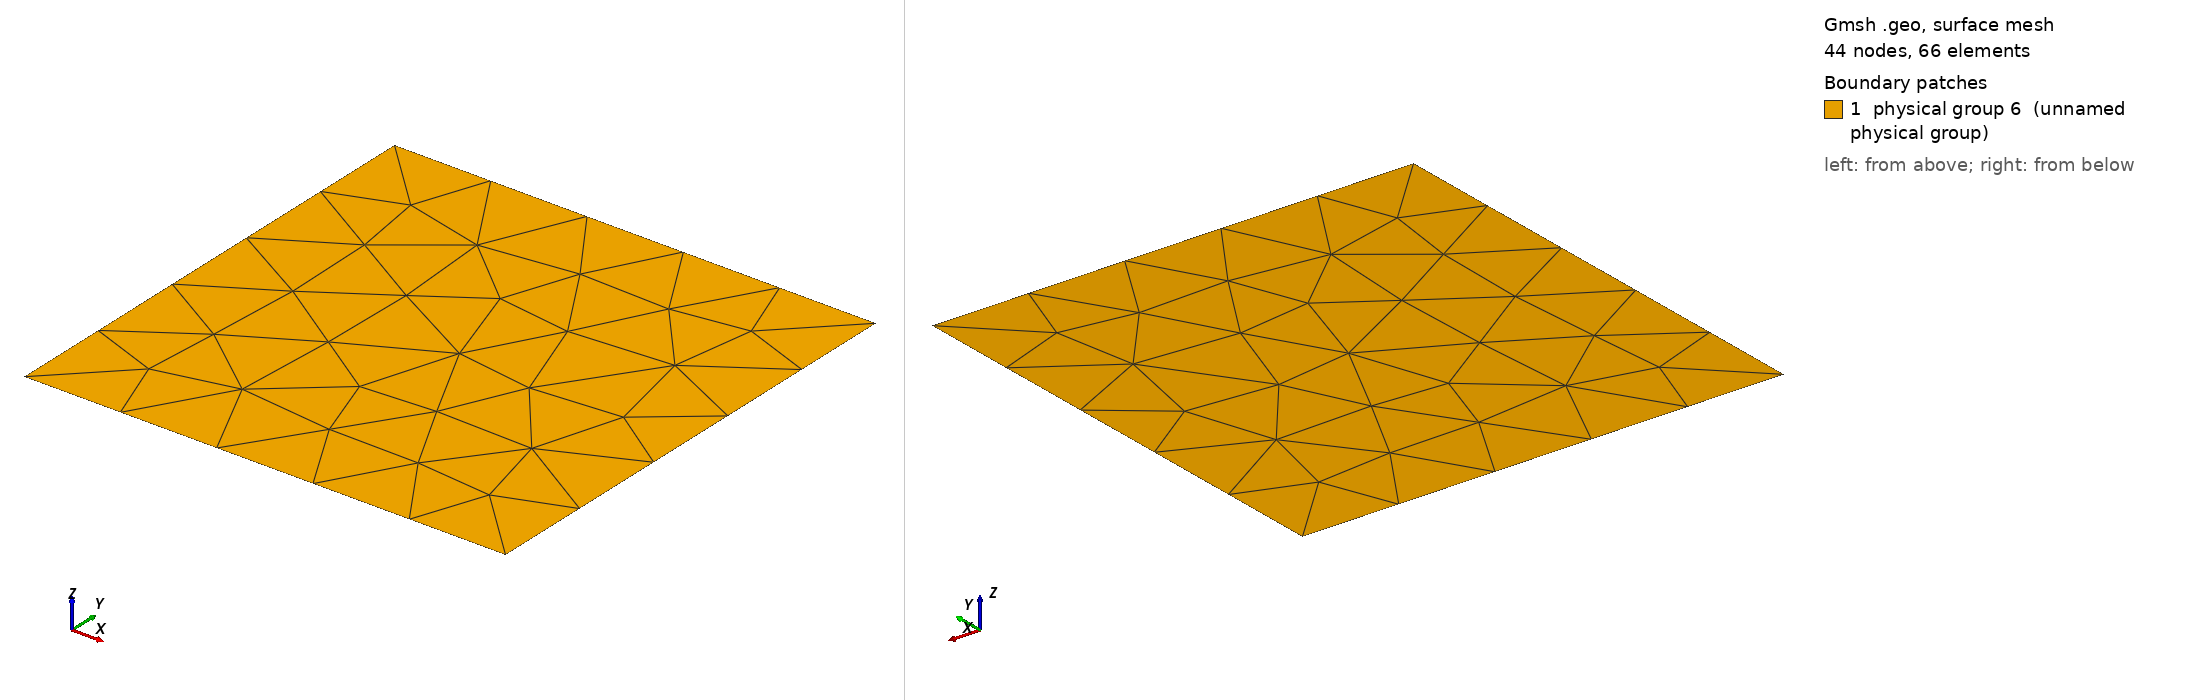

Gmsh geometry script, surface-meshed: 44 nodes, 66 surface elements. Boundary patches (legend numbers): 1 physical group 6 (unnamed physical group). Left view from above one corner, right view from below the opposite corner. Legend entries are the model's physical surfaces. The drawing asked Gmsh for element sizes between 1% and 20% of the model's largest extent; the script's own settings can give other sizes.

=== mesh.geo (drawn) ===
SetFactory("OpenCASCADE");
Mesh.MshFileVersion = 2.0;

LX = 1;
LY = 1;
p1 = 1;

Point(1) = {0, 0, 0, p1};
Point(2) = {0, LY, 0, p1};
Point(3) = {LX, LY, 0, p1};
Point(4) = {LX, 0, 0, p1};

Line(1) = {1, 2};
Line(2) = {2, 3};
Line(3) = {3, 4};
Line(4) = {4, 1};

//+
Physical Curve(5) = {1, 2, 3, 4};
//+
Curve Loop(2) = {2, 3, 4, 1};
//+
Plane Surface(1) = {2};
//+
Physical Surface(6) = {1};
